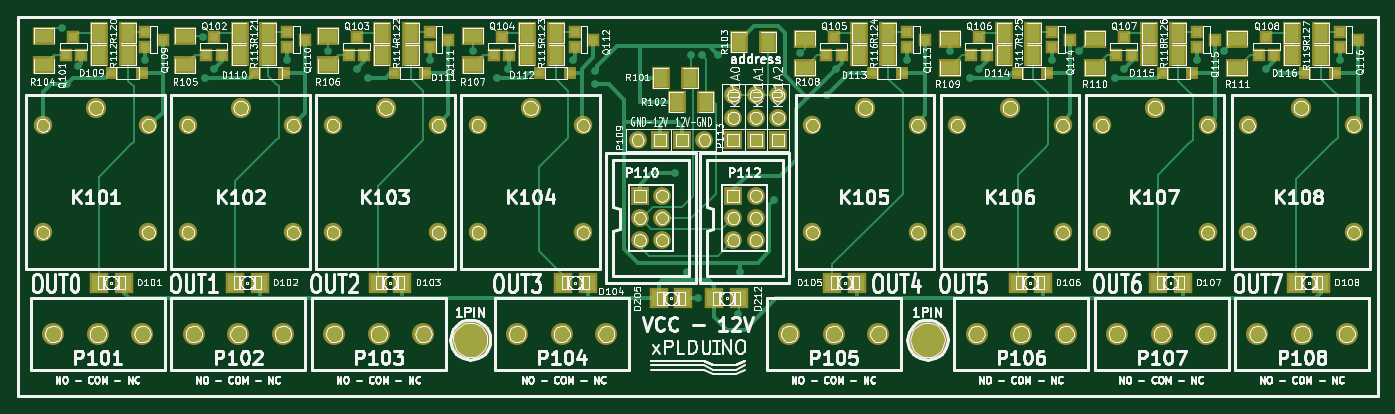
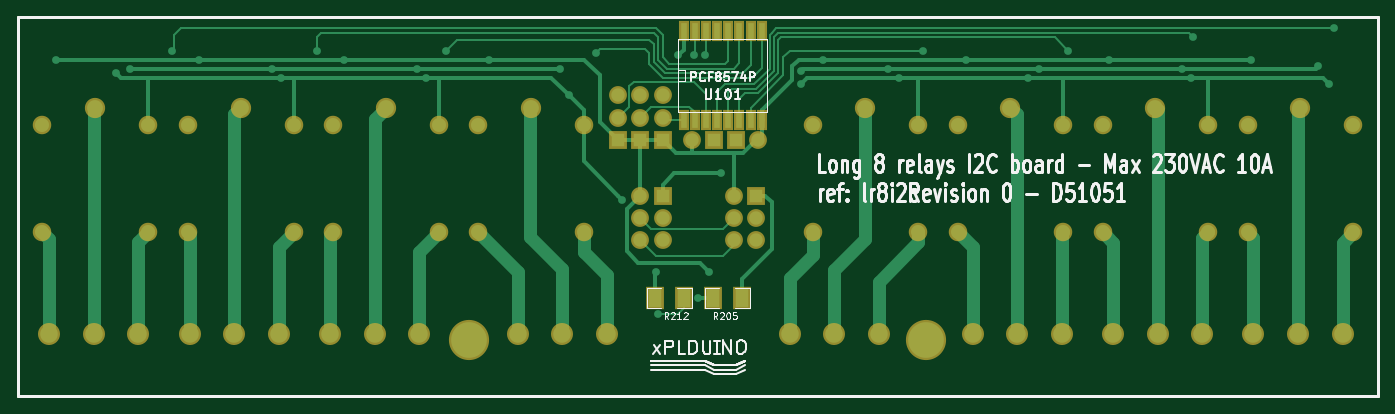
Circuit board: 7 layer files. Board 155.0 x 43.2 mm.
- drill: 8_relays_i2c.drl (2127 bytes)
- bottom_copper: 8_relays_i2c.gbl (14018 bytes)
- bottom_silk: 8_relays_i2c.gbo (22875 bytes)
- bottom_mask: 8_relays_i2c.gbs (3122 bytes)
- top_copper: 8_relays_i2c.gtl (19703 bytes)
- top_silk: 8_relays_i2c.gto (208061 bytes)
- top_mask: 8_relays_i2c.gts (5514 bytes)

=== drill: 8_relays_i2c.drl ===
M48
;DRILL file {Pcbnew (2012-01-19 BZR 3256)-stable} date 15/05/2012 08:44:00
;FORMAT={-:-/ absolute / inch / decimal}
FMAT,2
INCH,TZ
T1C0.025
T2C0.040
T3C0.043
T4C0.047
T5C0.051
T6C0.120
%
G90
G05
M72
T1
X1.498Y0.927
X1.518Y1.177
X1.568Y1.097
X1.868Y1.067
X2.128Y0.967
X2.138Y1.147
X2.178Y1.107
X2.508Y1.067
X2.688Y1.027
X2.818Y1.107
X2.868Y1.147
X3.148Y1.067
X3.338Y1.027
X3.448Y1.147
X3.498Y1.107
X3.788Y1.067
X3.888Y1.117
X3.888Y1.177
X4.248Y1.577
X4.298Y2.017
X4.318Y1.047
X4.348Y2.137
X4.368Y1.047
X4.438Y1.047
X4.528Y2.207
X4.538Y2.017
X4.688Y1.697
X4.808Y1.037
X4.928Y1.227
X4.968Y1.107
X5.288Y1.067
X5.478Y1.027
X5.568Y1.147
X5.608Y1.107
X5.938Y1.067
X6.058Y1.027
X6.218Y1.147
X6.258Y1.107
X6.588Y1.067
X6.708Y1.027
X6.898Y1.107
X6.958Y1.127
X7.228Y1.067
T2
X4.078Y1.427
X4.088Y1.677
X4.088Y1.777
X4.088Y1.877
X4.178Y1.427
X4.188Y1.677
X4.188Y1.777
X4.188Y1.877
X4.278Y1.427
X4.378Y1.427
X4.508Y1.227
X4.508Y1.327
X4.508Y1.427
X4.508Y1.677
X4.508Y1.777
X4.508Y1.877
X4.608Y1.227
X4.608Y1.327
X4.608Y1.427
X4.608Y1.677
X4.608Y1.777
X4.608Y1.877
X4.708Y1.227
X4.708Y1.327
X4.708Y1.427
T3
X1.412Y1.361
X1.412Y1.842
X1.884Y1.361
X1.884Y1.842
X2.062Y1.361
X2.062Y1.842
X2.534Y1.361
X2.534Y1.842
X2.712Y1.361
X2.712Y1.842
X3.184Y1.361
X3.184Y1.842
X3.362Y1.361
X3.362Y1.842
X3.834Y1.361
X3.834Y1.842
X4.862Y1.361
X4.862Y1.842
X5.334Y1.361
X5.334Y1.842
X5.512Y1.361
X5.512Y1.842
X5.984Y1.361
X5.984Y1.842
X6.162Y1.361
X6.162Y1.842
X6.634Y1.361
X6.634Y1.842
X6.817Y1.361
X6.817Y1.842
X7.289Y1.361
X7.289Y1.842
T4
X1.458Y2.297
X1.658Y2.297
X1.858Y2.297
X2.088Y2.297
X2.288Y2.297
X2.488Y2.297
X2.718Y2.297
X2.918Y2.297
X3.118Y2.297
X3.538Y2.297
X3.738Y2.297
X3.938Y2.297
X4.758Y2.297
X4.958Y2.297
X5.158Y2.297
X5.598Y2.297
X5.798Y2.297
X5.998Y2.297
X6.228Y2.297
X6.428Y2.297
X6.628Y2.297
X6.858Y2.297
X7.058Y2.297
X7.258Y2.297
T5
X1.648Y1.283
X2.298Y1.283
X2.948Y1.283
X3.598Y1.283
X5.098Y1.283
X5.748Y1.283
X6.398Y1.283
X7.053Y1.283
T6
X3.328Y2.323
X5.378Y2.323
T0
M30

=== bottom_copper: 8_relays_i2c.gbl (14018 bytes, source omitted) ===
=== bottom_silk: 8_relays_i2c.gbo (22875 bytes, source omitted) ===
=== bottom_mask: 8_relays_i2c.gbs ===
G04 (created by PCBNEW-RS274X (2012-01-19 BZR 3256)-stable) date 15/05/2012 08:43:50*
G01*
G70*
G90*
%MOIN*%
G04 Gerber Fmt 3.4, Leading zero omitted, Abs format*
%FSLAX34Y34*%
G04 APERTURE LIST*
%ADD10C,0.006000*%
%ADD11C,0.015000*%
%ADD12C,0.098700*%
%ADD13R,0.080000X0.080000*%
%ADD14C,0.080000*%
%ADD15C,0.090900*%
%ADD16C,0.083000*%
%ADD17R,0.045000X0.095000*%
%ADD18R,0.080000X0.100000*%
%ADD19C,0.180000*%
G04 APERTURE END LIST*
G54D10*
G54D11*
X12980Y-08873D02*
X12980Y-08773D01*
X74005Y-08898D02*
X74005Y-08773D01*
X12980Y-08844D02*
X12980Y-25773D01*
X12980Y-25773D02*
X74003Y-25773D01*
X74004Y-08769D02*
X12980Y-08769D01*
X74004Y-25773D02*
X74004Y-08844D01*
G54D12*
X14580Y-22973D03*
X16580Y-22973D03*
X18580Y-22973D03*
X20880Y-22973D03*
X22880Y-22973D03*
X24880Y-22973D03*
X27180Y-22973D03*
X29180Y-22973D03*
X31180Y-22973D03*
X35380Y-22973D03*
X37380Y-22973D03*
X39380Y-22973D03*
X47580Y-22973D03*
X49580Y-22973D03*
X51580Y-22973D03*
X55980Y-22973D03*
X57980Y-22973D03*
X59980Y-22973D03*
X62280Y-22973D03*
X64280Y-22973D03*
X66280Y-22973D03*
X68580Y-22973D03*
X70580Y-22973D03*
X72580Y-22973D03*
G54D13*
X45080Y-16773D03*
G54D14*
X46080Y-16773D03*
X45080Y-17773D03*
X46080Y-17773D03*
X45080Y-18773D03*
X46080Y-18773D03*
G54D13*
X40880Y-16773D03*
G54D14*
X41880Y-16773D03*
X40880Y-17773D03*
X41880Y-17773D03*
X40880Y-18773D03*
X41880Y-18773D03*
G54D15*
X16480Y-12827D03*
G54D16*
X14118Y-13614D03*
X18842Y-13614D03*
X14118Y-18417D03*
X18842Y-18417D03*
G54D15*
X22980Y-12827D03*
G54D16*
X20618Y-13614D03*
X25342Y-13614D03*
X20618Y-18417D03*
X25342Y-18417D03*
G54D15*
X29480Y-12827D03*
G54D16*
X27118Y-13614D03*
X31842Y-13614D03*
X27118Y-18417D03*
X31842Y-18417D03*
G54D15*
X35980Y-12827D03*
G54D16*
X33618Y-13614D03*
X38342Y-13614D03*
X33618Y-18417D03*
X38342Y-18417D03*
G54D15*
X50980Y-12827D03*
G54D16*
X48618Y-13614D03*
X53342Y-13614D03*
X48618Y-18417D03*
X53342Y-18417D03*
G54D15*
X57480Y-12827D03*
G54D16*
X55118Y-13614D03*
X59842Y-13614D03*
X55118Y-18417D03*
X59842Y-18417D03*
G54D15*
X63980Y-12827D03*
G54D16*
X61618Y-13614D03*
X66342Y-13614D03*
X61618Y-18417D03*
X66342Y-18417D03*
G54D15*
X70530Y-12827D03*
G54D16*
X68168Y-13614D03*
X72892Y-13614D03*
X68168Y-18417D03*
X72892Y-18417D03*
G54D13*
X45080Y-14273D03*
G54D14*
X45080Y-13273D03*
X45080Y-12273D03*
G54D13*
X46080Y-14273D03*
G54D14*
X46080Y-13273D03*
X46080Y-12273D03*
G54D13*
X47080Y-14273D03*
G54D14*
X47080Y-13273D03*
X47080Y-12273D03*
G54D17*
X44130Y-13373D03*
X43630Y-13373D03*
X43130Y-13373D03*
X42630Y-13373D03*
X42130Y-13373D03*
X41630Y-13373D03*
X41130Y-13373D03*
X40630Y-13373D03*
X40630Y-09373D03*
X41130Y-09373D03*
X41630Y-09373D03*
X42130Y-09373D03*
X42630Y-09373D03*
X43130Y-09373D03*
X43630Y-09373D03*
X44130Y-09373D03*
G54D13*
X41780Y-14273D03*
G54D14*
X40780Y-14273D03*
G54D18*
X41530Y-21373D03*
X42830Y-21373D03*
X45430Y-21373D03*
X44130Y-21373D03*
G54D13*
X42780Y-14273D03*
G54D14*
X43780Y-14273D03*
G54D19*
X53780Y-23228D03*
X33280Y-23228D03*
M02*

=== top_copper: 8_relays_i2c.gtl (19703 bytes, source omitted) ===
=== top_silk: 8_relays_i2c.gto (208061 bytes, source omitted) ===
=== top_mask: 8_relays_i2c.gts ===
G04 (created by PCBNEW-RS274X (2012-01-19 BZR 3256)-stable) date 15/05/2012 08:43:50*
G01*
G70*
G90*
%MOIN*%
G04 Gerber Fmt 3.4, Leading zero omitted, Abs format*
%FSLAX34Y34*%
G04 APERTURE LIST*
%ADD10C,0.006000*%
%ADD11C,0.015000*%
%ADD12R,0.056000X0.056000*%
%ADD13R,0.053500X0.053500*%
%ADD14R,0.080000X0.100000*%
%ADD15R,0.100000X0.080000*%
%ADD16C,0.098700*%
%ADD17R,0.082900X0.090900*%
%ADD18R,0.080000X0.080000*%
%ADD19C,0.080000*%
%ADD20C,0.090900*%
%ADD21C,0.083000*%
%ADD22C,0.180000*%
G04 APERTURE END LIST*
G54D10*
G54D11*
X12980Y-08873D02*
X12980Y-08773D01*
X74005Y-08898D02*
X74005Y-08773D01*
X12980Y-08844D02*
X12980Y-25773D01*
X12980Y-25773D02*
X74003Y-25773D01*
X74004Y-08769D02*
X12980Y-08769D01*
X74004Y-25773D02*
X74004Y-08844D01*
G54D12*
X15830Y-10473D03*
X15130Y-10473D03*
X15480Y-09673D03*
X72280Y-10123D03*
X72280Y-09423D03*
X73080Y-09773D03*
X65880Y-10123D03*
X65880Y-09423D03*
X66680Y-09773D03*
X59380Y-10123D03*
X59380Y-09423D03*
X60180Y-09773D03*
X52880Y-10123D03*
X52880Y-09423D03*
X53680Y-09773D03*
X37980Y-10123D03*
X37980Y-09423D03*
X38780Y-09773D03*
X31480Y-10123D03*
X31480Y-09423D03*
X32280Y-09773D03*
X25080Y-10123D03*
X25080Y-09423D03*
X25880Y-09773D03*
X22130Y-10473D03*
X21430Y-10473D03*
X21780Y-09673D03*
X28530Y-10473D03*
X27830Y-10473D03*
X28180Y-09673D03*
X35030Y-10473D03*
X34330Y-10473D03*
X34680Y-09673D03*
X49930Y-10473D03*
X49230Y-10473D03*
X49580Y-09673D03*
X56430Y-10473D03*
X55730Y-10473D03*
X56080Y-09673D03*
X62930Y-10473D03*
X62230Y-10473D03*
X62580Y-09673D03*
X69330Y-10473D03*
X68630Y-10473D03*
X68980Y-09673D03*
X18680Y-10123D03*
X18680Y-09423D03*
X19480Y-09773D03*
G54D13*
X72039Y-11273D03*
X70721Y-11273D03*
X65639Y-11273D03*
X64321Y-11273D03*
X59139Y-11273D03*
X57821Y-11273D03*
X52639Y-11273D03*
X51321Y-11273D03*
X37739Y-11273D03*
X36421Y-11273D03*
X31239Y-11273D03*
X29921Y-11273D03*
X24939Y-11273D03*
X23621Y-11273D03*
X18539Y-11273D03*
X17221Y-11273D03*
G54D14*
X65030Y-10473D03*
X63730Y-10473D03*
X58530Y-10473D03*
X57230Y-10473D03*
X52030Y-10473D03*
X50730Y-10473D03*
X37130Y-10473D03*
X35830Y-10473D03*
X30630Y-10473D03*
X29330Y-10473D03*
X24230Y-10473D03*
X22930Y-10473D03*
X17930Y-10473D03*
X16630Y-10473D03*
G54D15*
X67680Y-09723D03*
X67680Y-11023D03*
X61280Y-09723D03*
X61280Y-11023D03*
X54780Y-09723D03*
X54780Y-11023D03*
X48280Y-09723D03*
X48280Y-11023D03*
X33380Y-09623D03*
X33380Y-10923D03*
X26880Y-09623D03*
X26880Y-10923D03*
G54D14*
X41830Y-11473D03*
X43130Y-11473D03*
X42530Y-12573D03*
X43830Y-12573D03*
X45330Y-09873D03*
X46630Y-09873D03*
G54D15*
X14180Y-09623D03*
X14180Y-10923D03*
X20480Y-09623D03*
X20480Y-10923D03*
G54D14*
X70130Y-09473D03*
X71430Y-09473D03*
X63730Y-09473D03*
X65030Y-09473D03*
X57230Y-09473D03*
X58530Y-09473D03*
X50730Y-09473D03*
X52030Y-09473D03*
X35830Y-09473D03*
X37130Y-09473D03*
X29330Y-09473D03*
X30630Y-09473D03*
X22930Y-09473D03*
X24230Y-09473D03*
X16630Y-09473D03*
X17930Y-09473D03*
X71430Y-10473D03*
X70130Y-10473D03*
G54D16*
X14580Y-22973D03*
X16580Y-22973D03*
X18580Y-22973D03*
X20880Y-22973D03*
X22880Y-22973D03*
X24880Y-22973D03*
X27180Y-22973D03*
X29180Y-22973D03*
X31180Y-22973D03*
X35380Y-22973D03*
X37380Y-22973D03*
X39380Y-22973D03*
X47580Y-22973D03*
X49580Y-22973D03*
X51580Y-22973D03*
X55980Y-22973D03*
X57980Y-22973D03*
X59980Y-22973D03*
X62280Y-22973D03*
X64280Y-22973D03*
X66280Y-22973D03*
X68580Y-22973D03*
X70580Y-22973D03*
X72580Y-22973D03*
G54D17*
X16621Y-20673D03*
X17739Y-20673D03*
X22721Y-20673D03*
X23839Y-20673D03*
X29121Y-20673D03*
X30239Y-20673D03*
X37421Y-20673D03*
X38539Y-20673D03*
X49521Y-20673D03*
X50639Y-20673D03*
X57821Y-20673D03*
X58939Y-20673D03*
X64121Y-20673D03*
X65239Y-20673D03*
X70321Y-20673D03*
X71439Y-20673D03*
G54D18*
X45080Y-16773D03*
G54D19*
X46080Y-16773D03*
X45080Y-17773D03*
X46080Y-17773D03*
X45080Y-18773D03*
X46080Y-18773D03*
G54D18*
X40880Y-16773D03*
G54D19*
X41880Y-16773D03*
X40880Y-17773D03*
X41880Y-17773D03*
X40880Y-18773D03*
X41880Y-18773D03*
G54D20*
X16480Y-12827D03*
G54D21*
X14118Y-13614D03*
X18842Y-13614D03*
X14118Y-18417D03*
X18842Y-18417D03*
G54D20*
X22980Y-12827D03*
G54D21*
X20618Y-13614D03*
X25342Y-13614D03*
X20618Y-18417D03*
X25342Y-18417D03*
G54D20*
X29480Y-12827D03*
G54D21*
X27118Y-13614D03*
X31842Y-13614D03*
X27118Y-18417D03*
X31842Y-18417D03*
G54D20*
X35980Y-12827D03*
G54D21*
X33618Y-13614D03*
X38342Y-13614D03*
X33618Y-18417D03*
X38342Y-18417D03*
G54D20*
X50980Y-12827D03*
G54D21*
X48618Y-13614D03*
X53342Y-13614D03*
X48618Y-18417D03*
X53342Y-18417D03*
G54D20*
X57480Y-12827D03*
G54D21*
X55118Y-13614D03*
X59842Y-13614D03*
X55118Y-18417D03*
X59842Y-18417D03*
G54D20*
X63980Y-12827D03*
G54D21*
X61618Y-13614D03*
X66342Y-13614D03*
X61618Y-18417D03*
X66342Y-18417D03*
G54D20*
X70530Y-12827D03*
G54D21*
X68168Y-13614D03*
X72892Y-13614D03*
X68168Y-18417D03*
X72892Y-18417D03*
G54D18*
X45080Y-14273D03*
G54D19*
X45080Y-13273D03*
X45080Y-12273D03*
G54D18*
X46080Y-14273D03*
G54D19*
X46080Y-13273D03*
X46080Y-12273D03*
G54D18*
X47080Y-14273D03*
G54D19*
X47080Y-13273D03*
X47080Y-12273D03*
G54D18*
X41780Y-14273D03*
G54D19*
X40780Y-14273D03*
G54D17*
X42839Y-21373D03*
X41721Y-21373D03*
X45339Y-21373D03*
X44221Y-21373D03*
G54D18*
X42780Y-14273D03*
G54D19*
X43780Y-14273D03*
G54D22*
X53780Y-23228D03*
X33280Y-23228D03*
M02*

